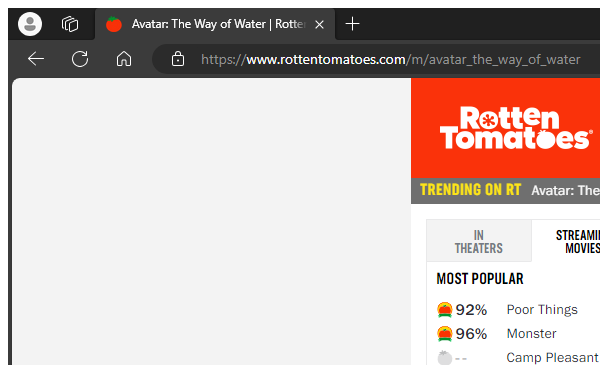
Workflow: Close Browser

Step 1: Attach Browser 'msedge.exe Avatar:' (msedge.exe)
